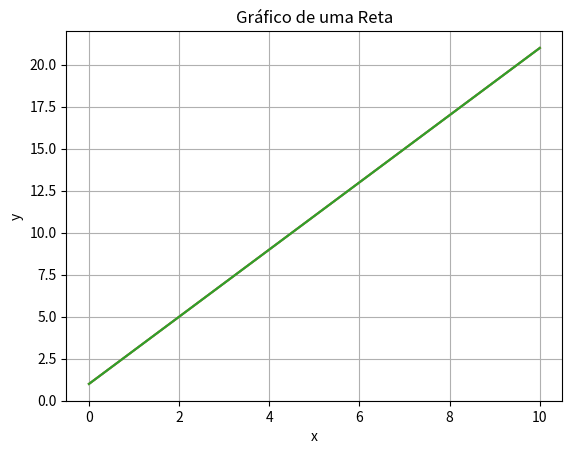

Python code for this plot: (Note: this script raises an exception after producing the figure.)
import matplotlib.pyplot as plt
a = 2
b = 1
x = []
y = []
for i in range(11):
 x.append(i)
 y.append(a*i + b)
print(x)
print(y)
plt.plot(x, y)
plt.xlabel('x')
plt.ylabel('y')
plt.title('Gráfico de uma Reta')
plt.grid(True)
plt.show()

#Neste exemplo, defini-se incialmente os dois parâmetros: a (coeficiente angular) e b (coeficiente linear) da equação da reta.
#Em seguida, cria-se uma lista de valores x no intervalo de -0 a 10 e calcula-se os valores correspondentes de y usando a equação y = ax + b.
#Em seguida, o gráfico é plotado usando plt.plot(x, y), e são adicionados rótulos aos eixos, um título e uma grade para facilitar a visualização.
#No exemplo de uso, definimos a = 2 e b = 1 para criar uma reta com coeficiente angular 2 e coeficiente linear 1.
#Você pode alterar esses valores para plotar diferentes retas.
#Certifique-se de ter a biblioteca matplotlib instalada em seu ambiente Python para executar esse programa. Você também pode instalá-la usando o comando !pip install matplotlib.


#O programa anterior também poderia ser escrito assim:

import matplotlib.pyplot as plt

def plot_reta(a, b):
    x = range(11)  # Intervalo de x: 0 a 10
    y = [a * i + b for i in x]  # Equação da reta: y = ax + b

    plt.plot(x, y)
    plt.xlabel('x')
    plt.ylabel('y')
    plt.title('Gráfico de uma Reta')
    plt.grid(True)
    plt.show()

# Exemplo de uso:
a = 2  # Coeficiente angular
b = 1  # Coeficiente linear
plot_reta(a, b)

#O programa anterior também poderia ser escrito assim:

import matplotlib.pyplot as plt
from matplotlib.pyplot import grid
a = 2
b = 1
x = []
y = []
for i in range(11):
 x.append(i)
 y.append(a*i + b)
print(x)
print(y)
plt.plot(x, y)
plt.xlabel('x')
plt.ylabel('y')
plt.title('Gráfico de uma Reta')
grid(True) #Devido a importação específica podemos passar a usar simplesmente o método grid da biblioteca matplotlib.pyplot
plt.show()

class Pessoa:

    # A função __init__ roda toda vez que criamos uma nova pessoa

    def __init__(self, novo_nome, nova_altura):

        # self indica o objeto. Cada objeto vai ter um nome e uma altura

        self.nome = novo_nome

        self.altura = nova_altura

    # ? Aqui temos um método

    def crescer(self):

        crescimento = self.altura * 0.1

        self.altura += crescimento

        print(f"{self.nome} cresceu {crescimento}cm.")

eu = Pessoa("André", 150)  # Objeto eu da classe Pessoa

você = Pessoa("Fulano", 180)  # ? Objeto você da classe Pessoa

print(eu.nome)  # ? Meu nome

print(você.nome)  # ? É diferente do seu

# ? Mas nós dois temos nome, pois nós dois somos pessoas

eu.crescer()  # ? Eu posso crescer, pois sou uma pessoa

você.crescer()  # ? VocÊ também pode crescer, mas vai ser diferente de mim

def soma():
    x = float(input("Primeiro numero: "))
    y = float(input("Segundo numero: "))
    soma = x + y
    print("Soma: ",soma)

continuar=1

while continuar:
    if(continuar):
        soma()
    continuar=int(input("Digite 0 se desejar encerrar ou qualquer outro numero para continuar: "))

def soma(x, y):
    soma = x + y
    print("Soma: ",soma)

soma(8,3)

n1 = float(input("Digite o valor 1: "))
n2 = float(input("Digite o valor 2: "))
n3 = 20
n4 = n1 + n2 + n3
print ("Soma: " + str(n4))

#Se vc usar int obrigatório usar inteiro; logo, dará erro ao usar numero com ponto flutuante
n1 = int(input("Digite o valor 1: "))
n2 = int(input("Digite o valor 2: "))
n3 = 20
n4 = n1 + n2 + n3
print ("Soma: " + str(n4))
n3 = 20
n4 = n3 * 10
print("Resultado n3*n4 = " + str(n4))
print (n4)
n3 = "Mack"
print (n3)

x = 2                               #tipo numérico
p = 3.1415                          #tipo ponto flutuante
verdadeiro = True                   #tipo booleano
texto = 'isto é uma string'         #tipo string
texto1 = "isto também é uma string" #tipo string
c = 3 + 2j                          #tipo número complexo
print('Número complexo: ' + str(c))
print(x)
print(p)
print(verdadeiro)
print(texto)
print(texto1)

peso = 101
altura = 1.80
ponto = '.'
#Para cada um dos comandos abaixo, indique o resultado da expressão e o tipo de cada um deles.
print(peso/2)
print(peso/2.0)
print(altura/3)
print(1 + 2 * 5)
print(ponto * 5)

#O que será exibido na tela?
x = 'aa'
y = x * 10
print(y)

v1 = 10.5
v2 = 10
v3 = "true"
v4 = True
v5 = int(v1)
v6 = float(v2)
v7 = type(v3)
v8 = type(v4)

print(v1)
print(v2)
print(v3)
print(v4)
print(v5)
print(v6)
print(v7)
print(v8)